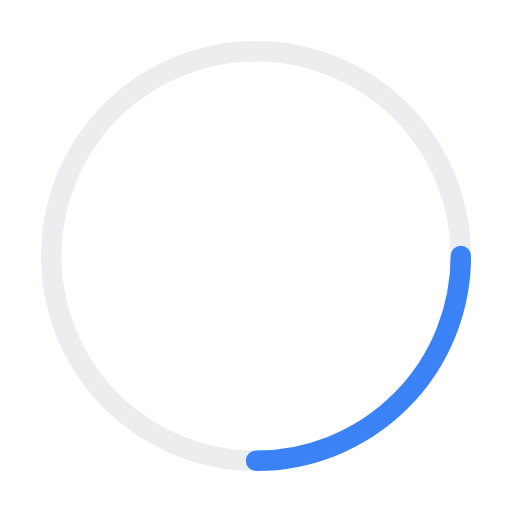
t = 0.00 s
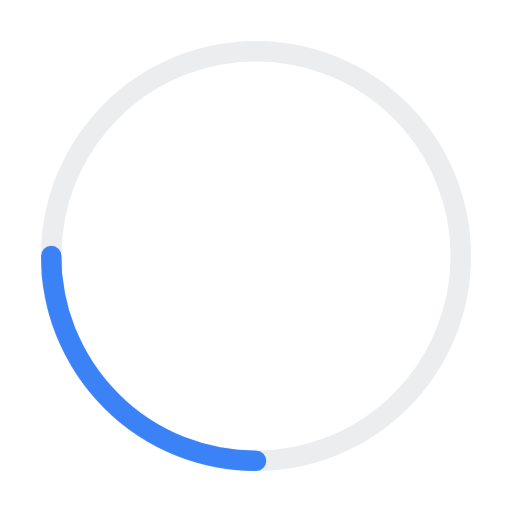
t = 0.38 s
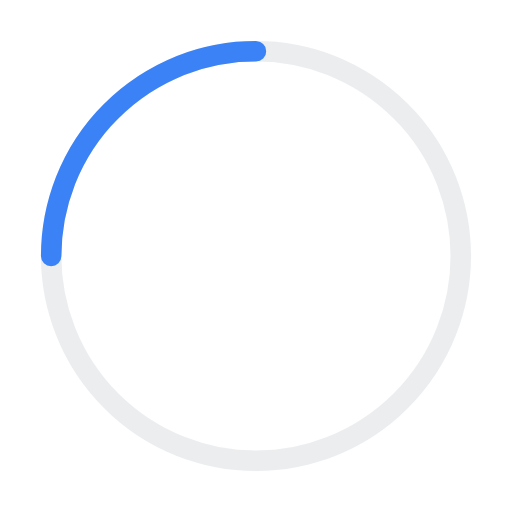
t = 0.75 s
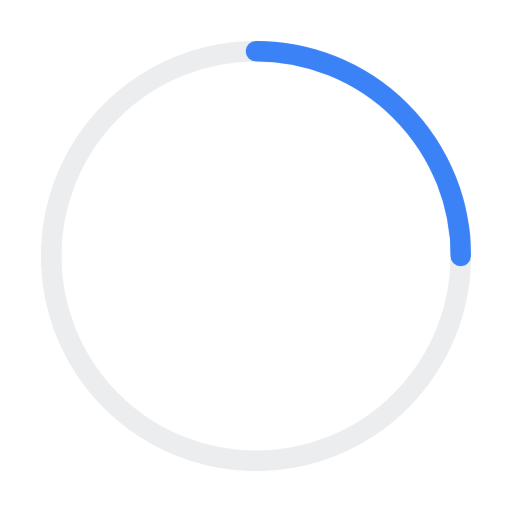
t = 1.13 s

The animated SVG that drew these frames (rendered in a browser with its animation timeline set to each time). Animation: 1 CSS @keyframes rule; one cycle of 1.50 s, repeats indefinitely.

<svg xmlns="http://www.w3.org/2000/svg" viewBox="0 0 100 100">
  <style>
    @keyframes spin {
      from { transform: rotate(0deg); }
      to { transform: rotate(360deg); }
    }
    .spinner-circle {
      animation: spin 1.5s linear infinite;
      transform-origin: 50% 50%;
    }
  </style>
  <g class="spinner-circle">
    <circle cx="50" cy="50" r="40" fill="none" stroke="#9CA3AF" stroke-width="4" opacity="0.2"/>
    <circle cx="50" cy="50" r="40" fill="none" stroke="#3B82F6" stroke-width="4" stroke-dasharray="62.8 250.6" stroke-linecap="round"/>
  </g>
</svg>
